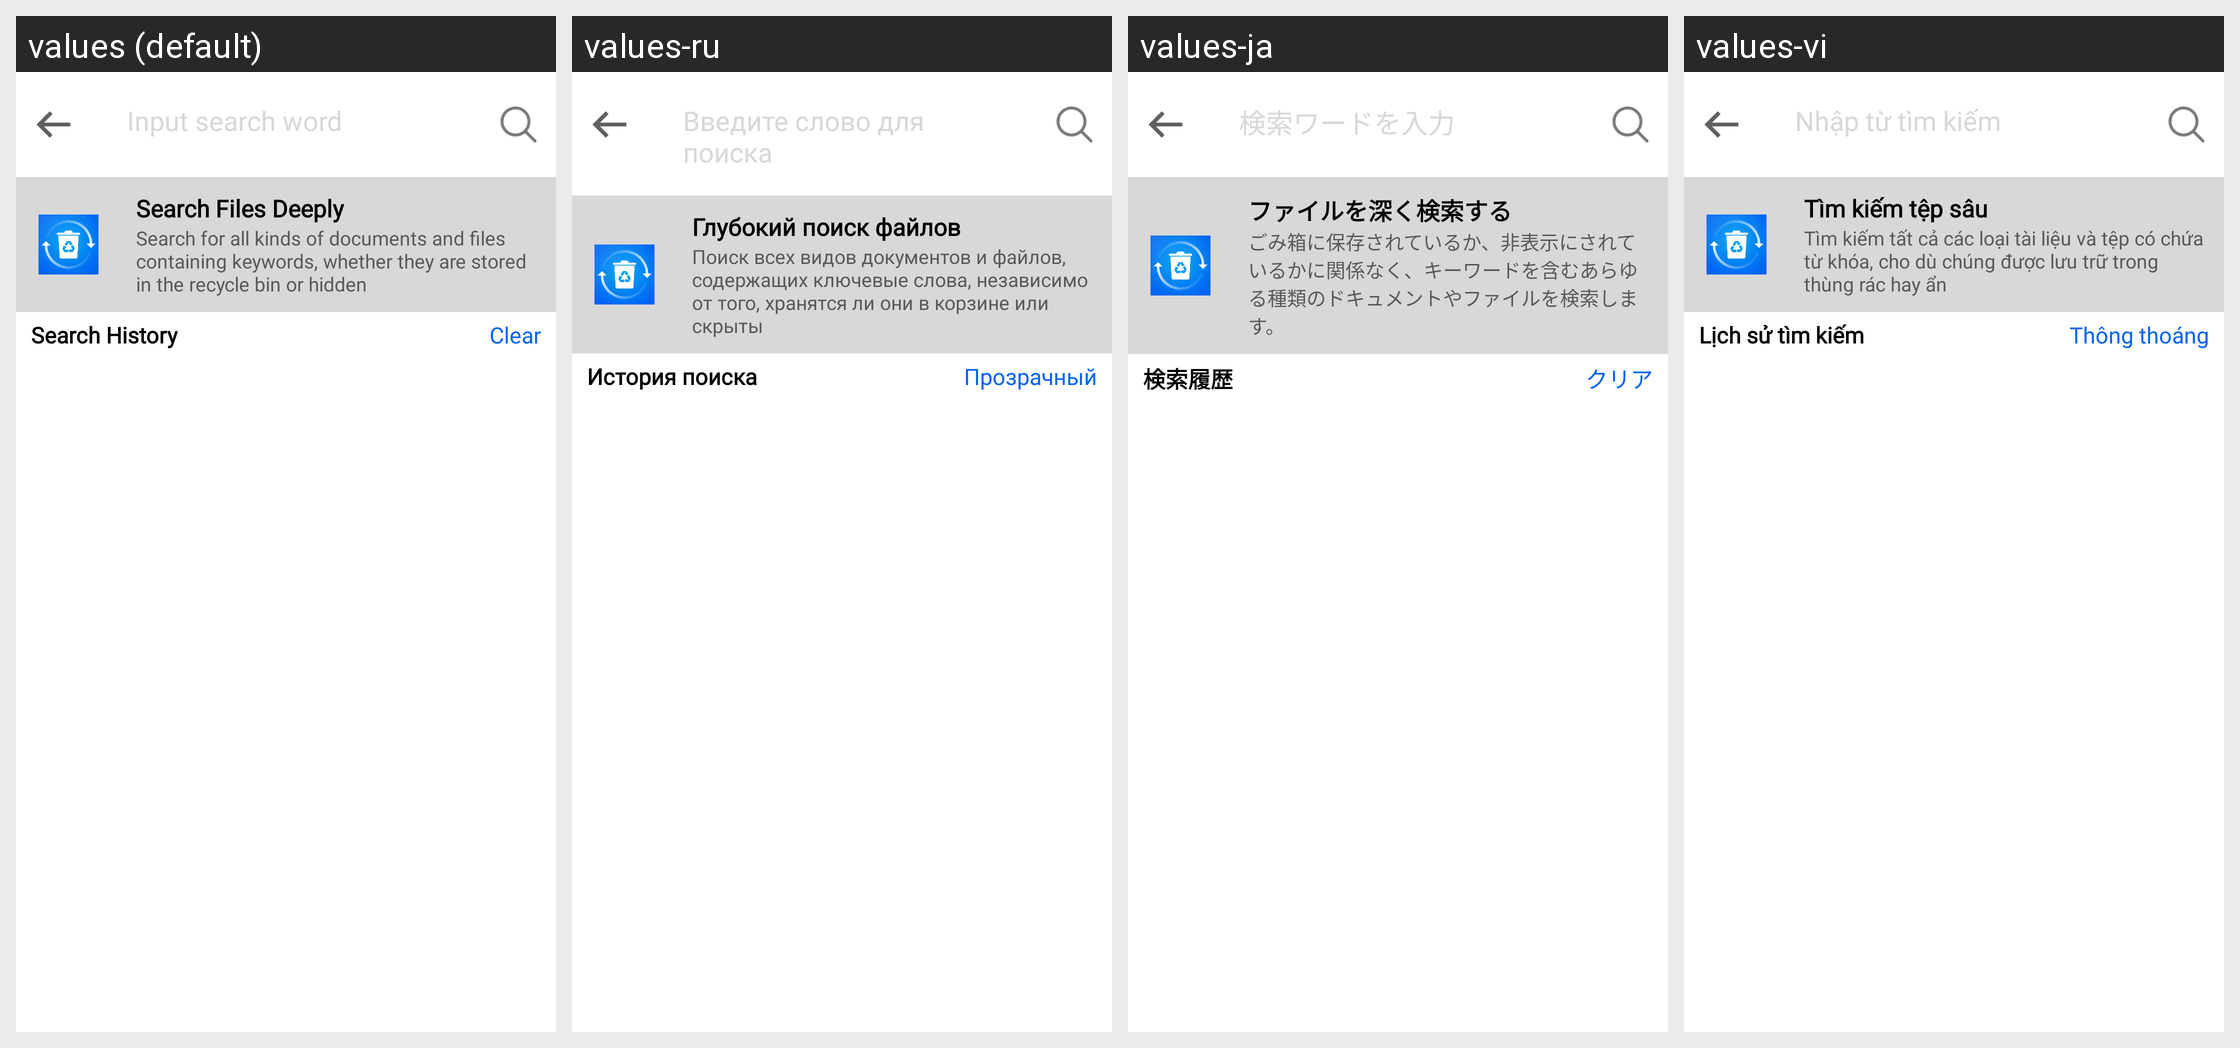

Here is an Android app screen in its default locale and in the app's own translations. Write out the translated-string differences for the strings that appear on this screen.
Android screen res/layout/activity_search.xml rendered under 4 locales, left to right: values (default), values-ru, values-ja, values-vi. Device: Nexus 5 (rendered at 1080×1920; each locale shown at half size, 540×960, under a caption strip naming it); theme Theme.MKMFileRecovery.
Other locales in the repository, not shown: values-de, values-fr, values-hi, values-id, values-in, values-it, values-iw, values-ko, values-pt, values-th, values-tr.
Strings drawn on this screen, with the default value and each locale's value (text and hints the layout hard-codes, and strings that could not be matched under every locale, appear in the picture but are not listed):

input_search_word
  values: Input search word
  values-ru: Введите слово для поиска
  values-ja: 検索ワードを入力
  values-vi: Nhập từ tìm kiếm

search_files_deeply
  values: Search Files Deeply
  values-ru: Глубокий поиск файлов
  values-ja: ファイルを深く検索する
  values-vi: Tìm kiếm tệp sâu

desSearch_Files_Deeply
  values: Search for all kinds of documents and files containing keywords, whether they are stored in the recycle bin or hidden
  values-ru: Поиск всех видов документов и файлов, содержащих ключевые слова, независимо от того, хранятся ли они в корзине или скрыты
  values-ja: ごみ箱に保存されているか、非表示にされているかに関係なく、キーワードを含むあらゆる種類のドキュメントやファイルを検索します。
  values-vi: Tìm kiếm tất cả các loại tài liệu và tệp có chứa từ khóa, cho dù chúng được lưu trữ trong thùng rác hay ẩn

search_history
  values: Search History
  values-ru: История поиска
  values-ja: 検索履歴
  values-vi: Lịch sử tìm kiếm

clear
  values: Clear
  values-ru: Прозрачный
  values-ja: クリア
  values-vi: Thông thoáng
